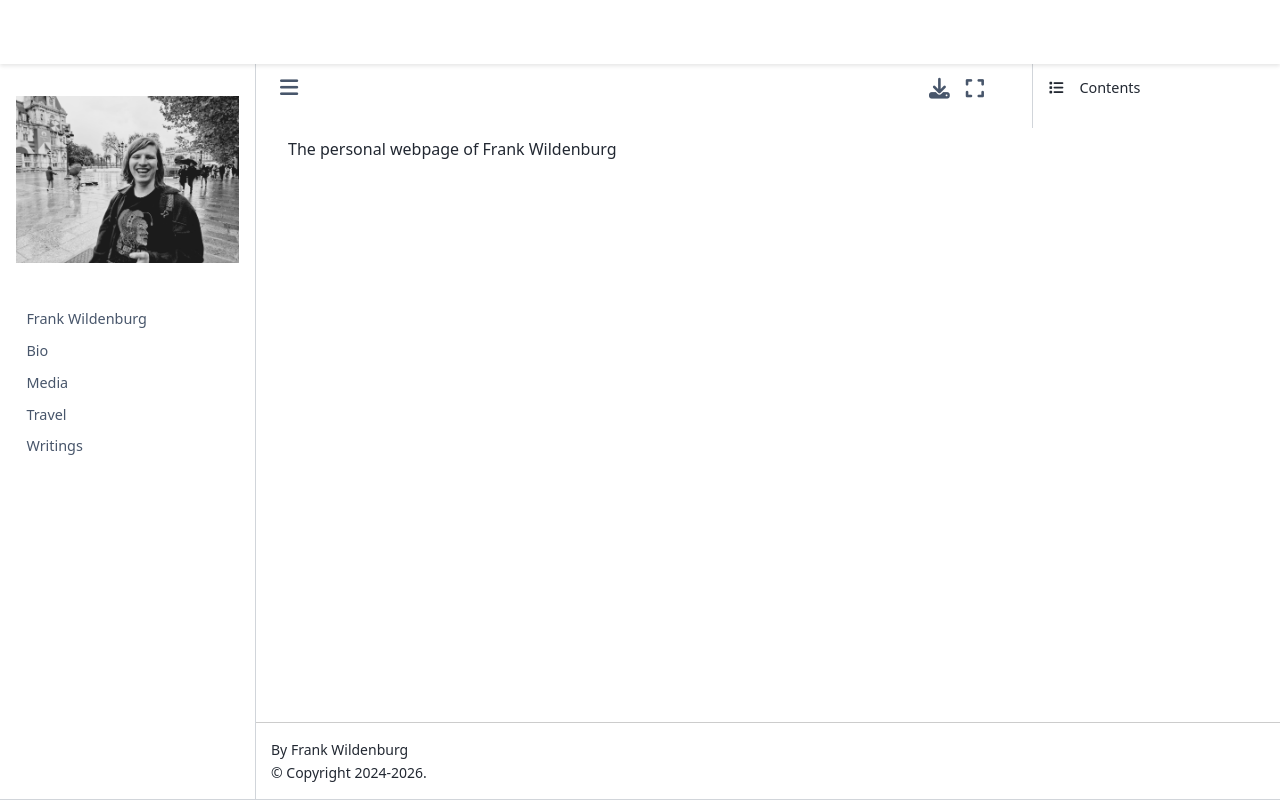

repository: frank-wildenburg/frank-wildenburg.github.io · page: README.html · generator: jekyll

The personal webpage of Frank Wildenburg
